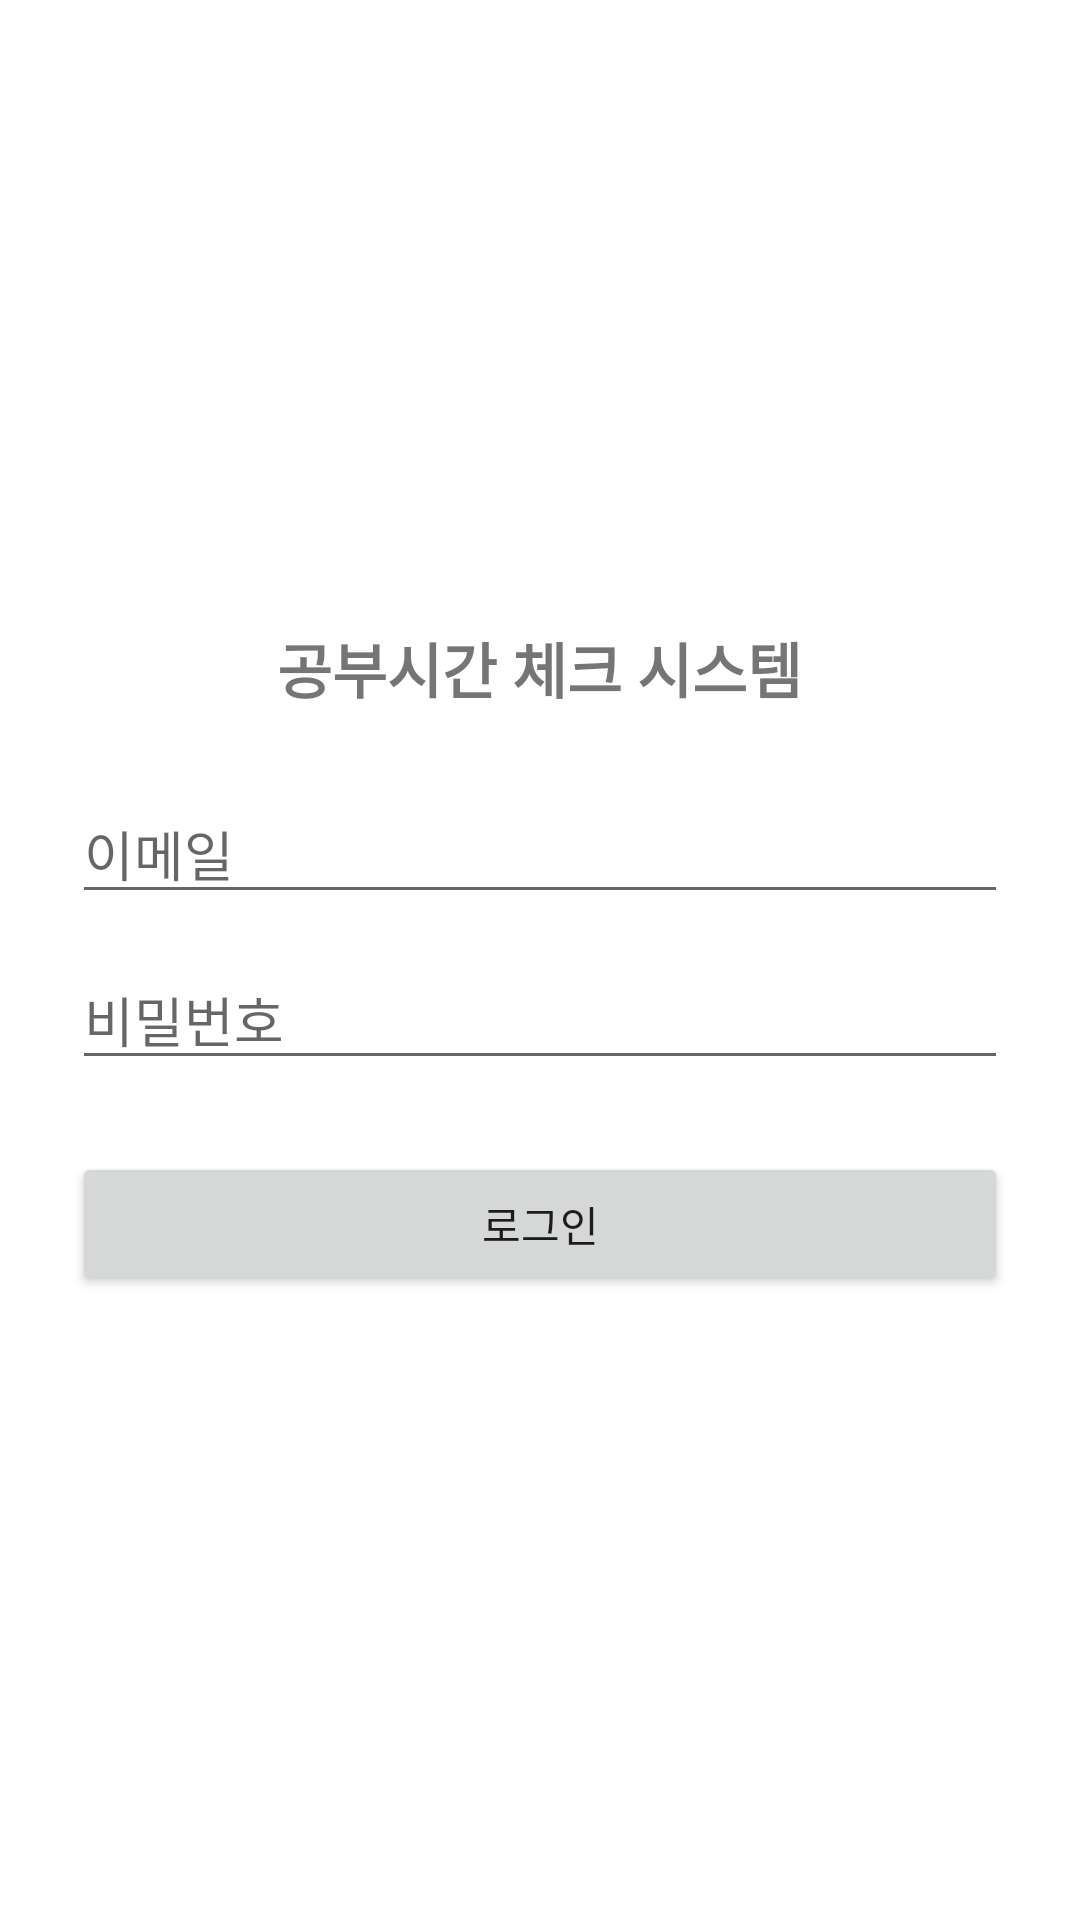

Write the Android layout XML for this screen, with the resource values it uses.
<!-- AndroidManifest.xml: application theme Theme.Photoviewer -->
<!-- res/layout/activity_login.xml -->
<LinearLayout xmlns:android="http://schemas.android.com/apk/res/android"
    android:orientation="vertical"
    android:padding="24dp"
    android:gravity="center"
    android:layout_width="match_parent"
    android:layout_height="match_parent">

    <TextView
        android:text="공부시간 체크 시스템"
        android:textSize="20sp"
        android:textStyle="bold"
        android:layout_marginBottom="24dp"
        android:layout_width="wrap_content"
        android:layout_height="wrap_content"/>

    <EditText
        android:hint="이메일"
        android:layout_width="match_parent"
        android:layout_height="wrap_content"/>

    <EditText
        android:hint="비밀번호"
        android:inputType="textPassword"
        android:layout_marginTop="12dp"
        android:layout_width="match_parent"
        android:layout_height="wrap_content"/>

    <Button
        android:id="@+id/btnLogin"
        android:text="로그인"
        android:layout_marginTop="24dp"
        android:layout_width="match_parent"
        android:layout_height="wrap_content"/>
</LinearLayout>
<!-- resources referenced by this layout -->
<resources>
  <style name="Theme.Photoviewer" parent="Theme.MaterialComponents.DayNight.DarkActionBar">
          
          <item name="colorPrimary">@color/purple_500</item>
          <item name="colorPrimaryVariant">@color/purple_700</item>
          <item name="colorOnPrimary">@color/white</item>
          
          <item name="colorSecondary">@color/teal_200</item>
          <item name="colorSecondaryVariant">@color/teal_700</item>
          <item name="colorOnSecondary">@color/black</item>
          
          <item name="android:statusBarColor">?attr/colorPrimaryVariant</item>
          
      </style>
  <color name="purple_500">#6200EE</color>
  <color name="purple_700">#3700B3</color>
  <color name="white">#FFFFFF</color>
  <color name="teal_200">#03DAC5</color>
  <color name="teal_700">#018786</color>
  <color name="black">#000000</color>
</resources>
